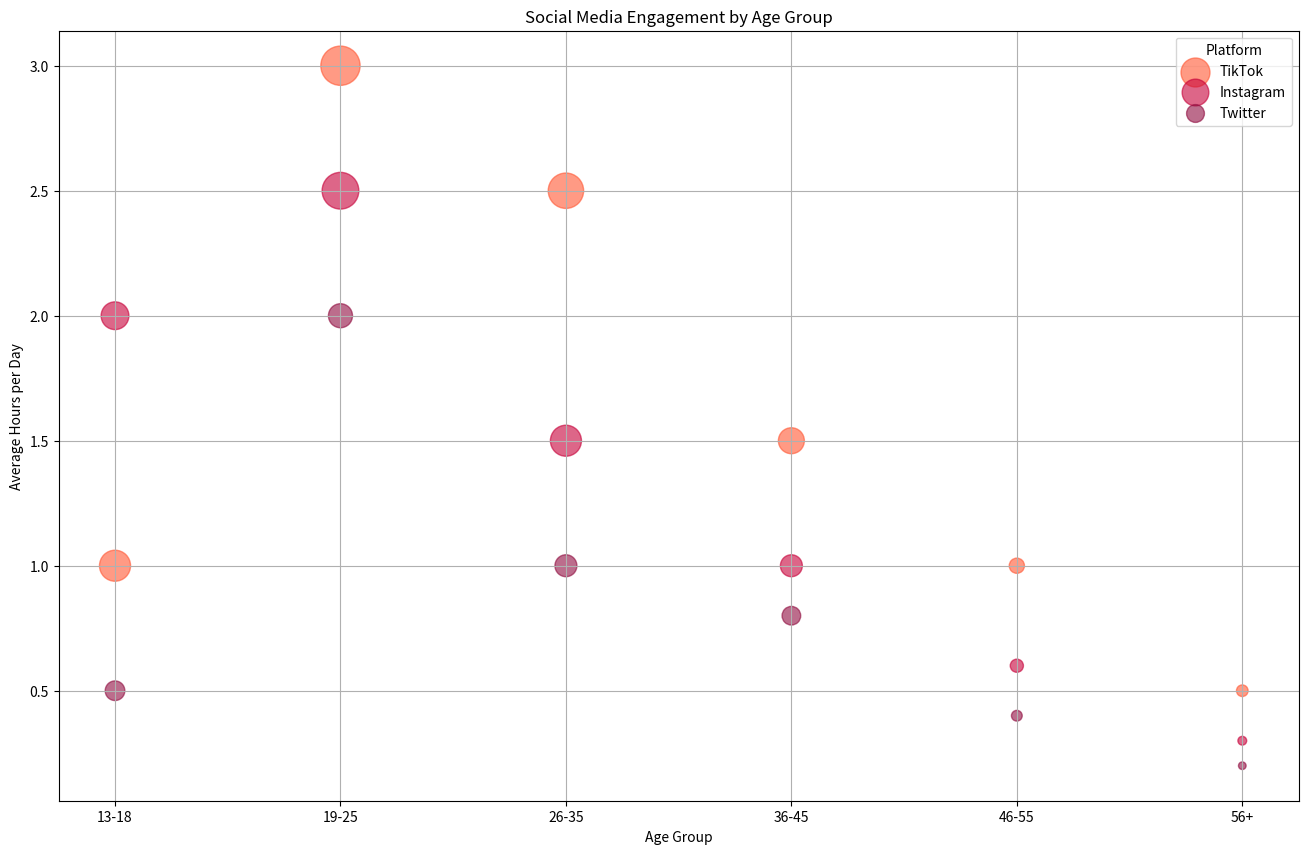

Generate this figure with matplotlib:

import matplotlib.pyplot as plt
import pandas as pd

data = {
    "Age Group": ["13-18", "13-18", "13-18", "19-25", "19-25", "19-25", 
                  "26-35", "26-35", "26-35", "36-45", "36-45", "36-45",
                  "46-55", "46-55", "46-55", "56+", "56+", "56+"],
    "Hours per day": [1, 2, 0.5, 3, 2.5, 2, 2.5, 1.5, 1, 1.5, 1, 0.8, 1, 0.6, 0.4, 0.5, 0.3, 0.2],
    "Number of Users": [500000, 400000, 200000, 800000, 700000, 300000, 
                        650000, 500000, 250000, 350000, 250000, 180000,
                        120000, 90000, 60000, 70000, 40000, 30000],
    "Platform": ["TikTok", "Instagram", "Twitter", "TikTok", 
                 "Instagram", "Twitter", "TikTok", "Instagram", 
                 "Twitter", "TikTok", "Instagram", "Twitter", 
                 "TikTok", "Instagram", "Twitter", "TikTok", 
                 "Instagram", "Twitter"]
}
df = pd.DataFrame(data)

platform_colors = {
    'TikTok': '#FF5733',
    'Instagram': '#C70039',
    'Twitter': '#900C3F'
}

plt.figure(figsize=(16, 10))
for platform in df['Platform'].unique():
    subset = df[df['Platform'] == platform]
    plt.scatter(
        subset['Age Group'], 
        subset['Hours per day'], 
        s=subset['Number of Users']/1000, 
        alpha=0.6,
        color=platform_colors[platform],
        label=platform
    )

plt.title('Social Media Engagement by Age Group')
plt.xlabel('Age Group')
plt.ylabel('Average Hours per Day')
plt.legend(title='Platform', loc='upper right')
plt.grid(True)
plt.show()
